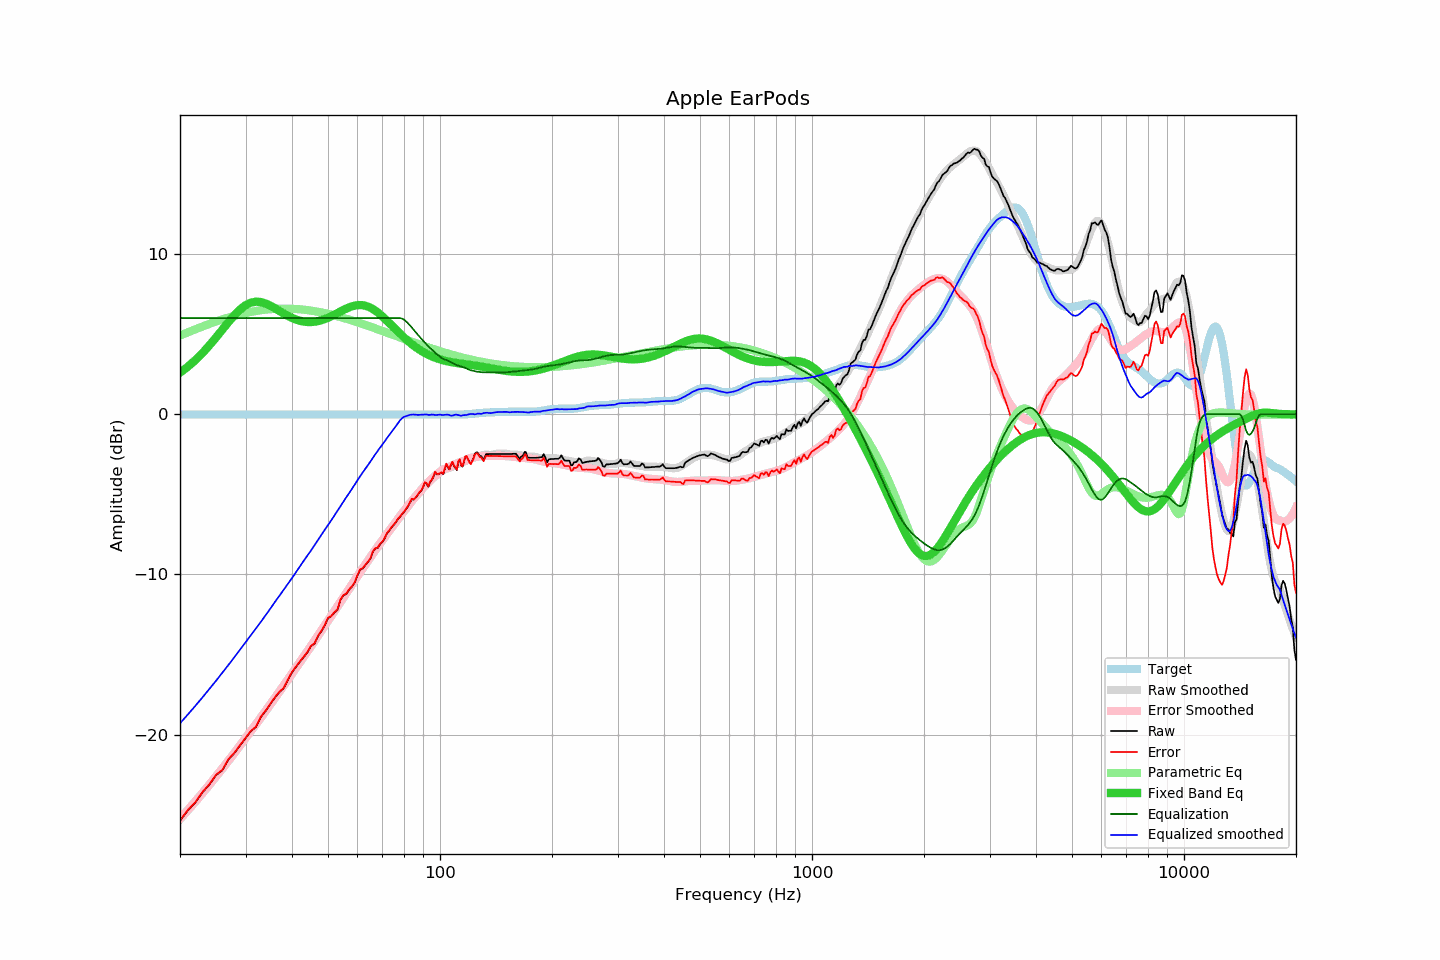

Data behind this chart, as committed beside it:
frequency, raw, error, smoothed, error_smoothed, equalization, parametric_eq, equalized_raw, equalized_smoothed, target
20, -25.38, -25.36, -25.30, -25.25, 6.00, 2.59, -19.38, -19.30, -0.02
21, -24.73, -24.71, -24.74, -24.70, 6.00, 2.97, -18.73, -18.74, -0.02
22, -24.24, -24.22, -24.20, -24.16, 6.00, 3.38, -18.24, -18.20, -0.02
23, -23.60, -23.58, -23.67, -23.63, 6.00, 3.83, -17.60, -17.67, -0.02
24, -23.12, -23.10, -23.15, -23.11, 6.00, 4.30, -17.12, -17.15, -0.02
25, -22.53, -22.51, -22.64, -22.61, 6.00, 4.79, -16.53, -16.64, -0.02
26, -22.23, -22.21, -22.14, -22.11, 6.00, 5.28, -16.23, -16.14, -0.02
27, -21.55, -21.53, -21.65, -21.62, 6.00, 5.75, -15.55, -15.65, -0.02
28, -21.16, -21.14, -21.17, -21.14, 6.00, 6.18, -15.16, -15.17, -0.02
29, -20.68, -20.66, -20.70, -20.67, 6.00, 6.53, -14.68, -14.70, -0.02
30, -20.23, -20.21, -20.25, -20.22, 6.00, 6.80, -14.23, -14.25, -0.02
31, -19.80, -19.78, -19.81, -19.78, 6.00, 6.96, -13.80, -13.81, -0.02
32, -19.53, -19.51, -19.38, -19.34, 6.00, 7.03, -13.53, -13.38, -0.02
33, -18.90, -18.88, -18.96, -18.92, 6.00, 7.00, -12.90, -12.96, -0.02
34, -18.52, -18.50, -18.54, -18.51, 6.00, 6.91, -12.52, -12.54, -0.02
35, -18.09, -18.07, -18.13, -18.10, 6.00, 6.77, -12.09, -12.13, -0.02
36, -17.69, -17.67, -17.72, -17.70, 6.00, 6.61, -11.69, -11.72, -0.02
37, -17.35, -17.33, -17.34, -17.31, 6.00, 6.44, -11.35, -11.34, -0.02
38, -17.11, -17.09, -16.96, -16.93, 6.00, 6.28, -11.11, -10.96, -0.02
39, -16.59, -16.57, -16.59, -16.55, 6.00, 6.14, -10.59, -10.59, -0.02
40, -16.12, -16.10, -16.23, -16.19, 6.00, 6.01, -10.12, -10.23, -0.02
41, -15.78, -15.76, -15.86, -15.83, 6.00, 5.91, -9.78, -9.86, -0.02
42, -15.46, -15.44, -15.50, -15.48, 6.00, 5.83, -9.46, -9.50, -0.02
43, -15.17, -15.15, -15.16, -15.13, 6.00, 5.78, -9.17, -9.16, -0.02
44, -14.87, -14.85, -14.83, -14.79, 6.00, 5.76, -8.87, -8.83, -0.02
45, -14.48, -14.46, -14.51, -14.46, 6.00, 5.75, -8.48, -8.51, -0.02
46, -14.32, -14.30, -14.17, -14.13, 6.00, 5.77, -8.32, -8.17, -0.02
47, -13.85, -13.83, -13.84, -13.81, 6.00, 5.81, -7.85, -7.84, -0.02
48, -13.55, -13.53, -13.52, -13.49, 6.00, 5.87, -7.55, -7.52, -0.02
49, -13.18, -13.16, -13.21, -13.18, 6.00, 5.94, -7.18, -7.21, -0.02
50, -12.73, -12.71, -12.92, -12.88, 6.00, 6.02, -6.73, -6.92, -0.02
51, -12.62, -12.60, -12.63, -12.58, 6.00, 6.11, -6.62, -6.63, -0.02
52, -12.39, -12.37, -12.33, -12.28, 6.00, 6.21, -6.39, -6.33, -0.02
53, -12.21, -12.19, -12.03, -11.99, 6.00, 6.31, -6.21, -6.03, -0.02
54, -11.59, -11.57, -11.73, -11.71, 6.00, 6.41, -5.59, -5.73, -0.02
55, -11.31, -11.29, -11.45, -11.43, 6.00, 6.51, -5.31, -5.45, -0.02
56, -11.22, -11.20, -11.18, -11.15, 6.00, 6.59, -5.22, -5.18, -0.02
57, -10.95, -10.93, -10.92, -10.88, 6.00, 6.67, -4.95, -4.92, -0.02
58, -10.76, -10.74, -10.65, -10.62, 6.00, 6.73, -4.76, -4.65, -0.02
59, -10.51, -10.49, -10.39, -10.35, 6.00, 6.78, -4.51, -4.39, -0.02
60, -10.06, -10.04, -10.13, -10.10, 6.00, 6.81, -4.06, -4.13, -0.02
61, -9.71, -9.69, -9.87, -9.85, 6.00, 6.81, -3.71, -3.87, -0.02
62, -9.63, -9.61, -9.63, -9.61, 6.00, 6.80, -3.63, -3.63, -0.02
63, -9.42, -9.40, -9.40, -9.37, 6.00, 6.77, -3.42, -3.40, -0.02
64, -9.23, -9.21, -9.19, -9.14, 6.00, 6.72, -3.23, -3.19, -0.02
65, -9.02, -9.00, -8.95, -8.91, 6.00, 6.65, -3.02, -2.95, -0.02
66, -8.59, -8.57, -8.72, -8.69, 6.00, 6.56, -2.59, -2.72, -0.02
67, -8.39, -8.37, -8.50, -8.47, 6.00, 6.46, -2.39, -2.50, -0.02
68, -8.35, -8.33, -8.29, -8.26, 6.00, 6.35, -2.35, -2.29, -0.02
69, -8.12, -8.10, -8.09, -8.06, 6.00, 6.23, -2.12, -2.09, -0.02
70, -7.98, -7.96, -7.90, -7.86, 6.00, 6.10, -1.98, -1.90, -0.02
71, -7.75, -7.73, -7.70, -7.66, 6.00, 5.97, -1.75, -1.70, -0.02
72, -7.44, -7.42, -7.50, -7.47, 6.00, 5.83, -1.44, -1.50, -0.02
73, -7.29, -7.27, -7.31, -7.28, 6.00, 5.69, -1.29, -1.31, -0.02
74, -7.08, -7.06, -7.13, -7.09, 6.00, 5.56, -1.08, -1.13, -0.02
75, -6.93, -6.91, -6.95, -6.90, 6.00, 5.42, -0.93, -0.95, -0.02
76, -6.77, -6.75, -6.77, -6.72, 6.00, 5.29, -0.77, -0.77, -0.02
77, -6.56, -6.54, -6.58, -6.55, 6.00, 5.16, -0.56, -0.58, -0.02
78, -6.42, -6.40, -6.40, -6.37, 6.00, 5.03, -0.42, -0.40, -0.02
79, -6.25, -6.23, -6.23, -6.20, 5.97, 4.91, -0.28, -0.26, -0.02
... 553 more rows
